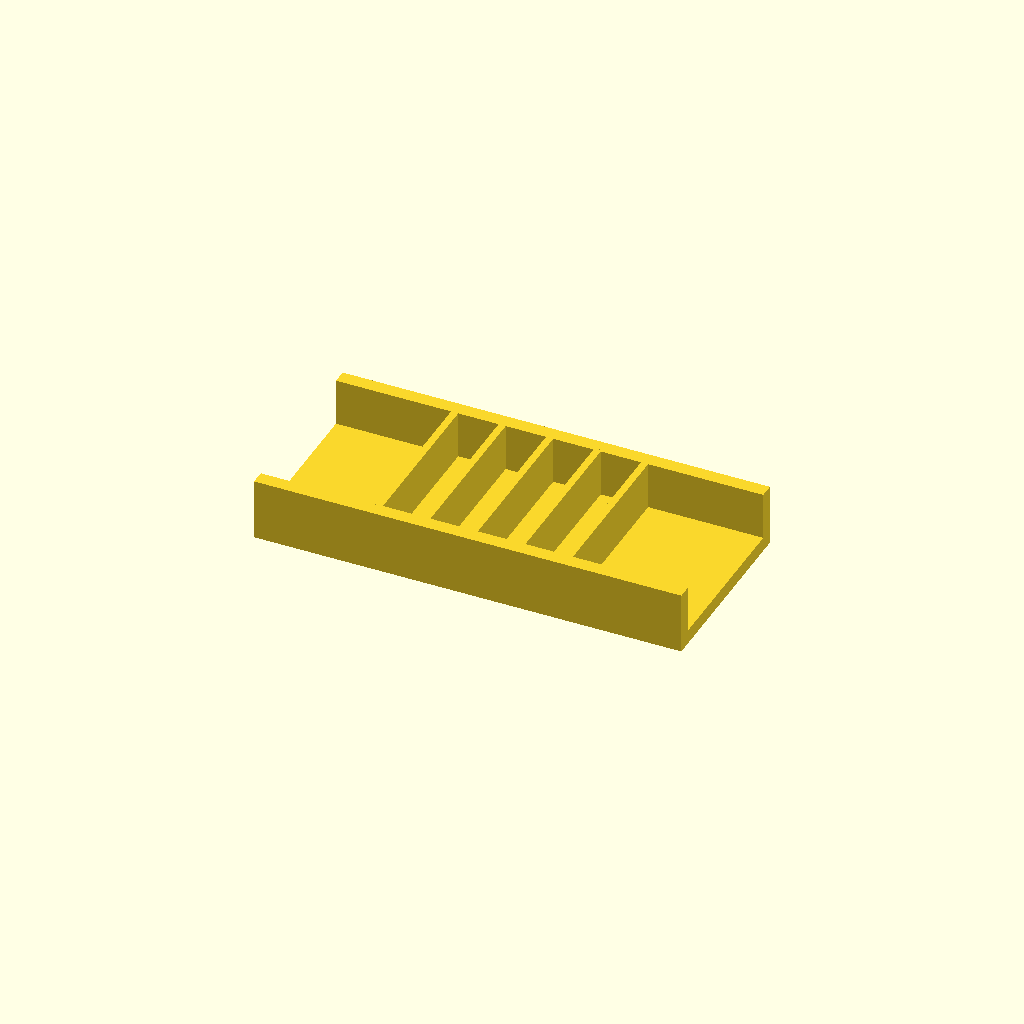
Cell 1: the model at its default parameters.
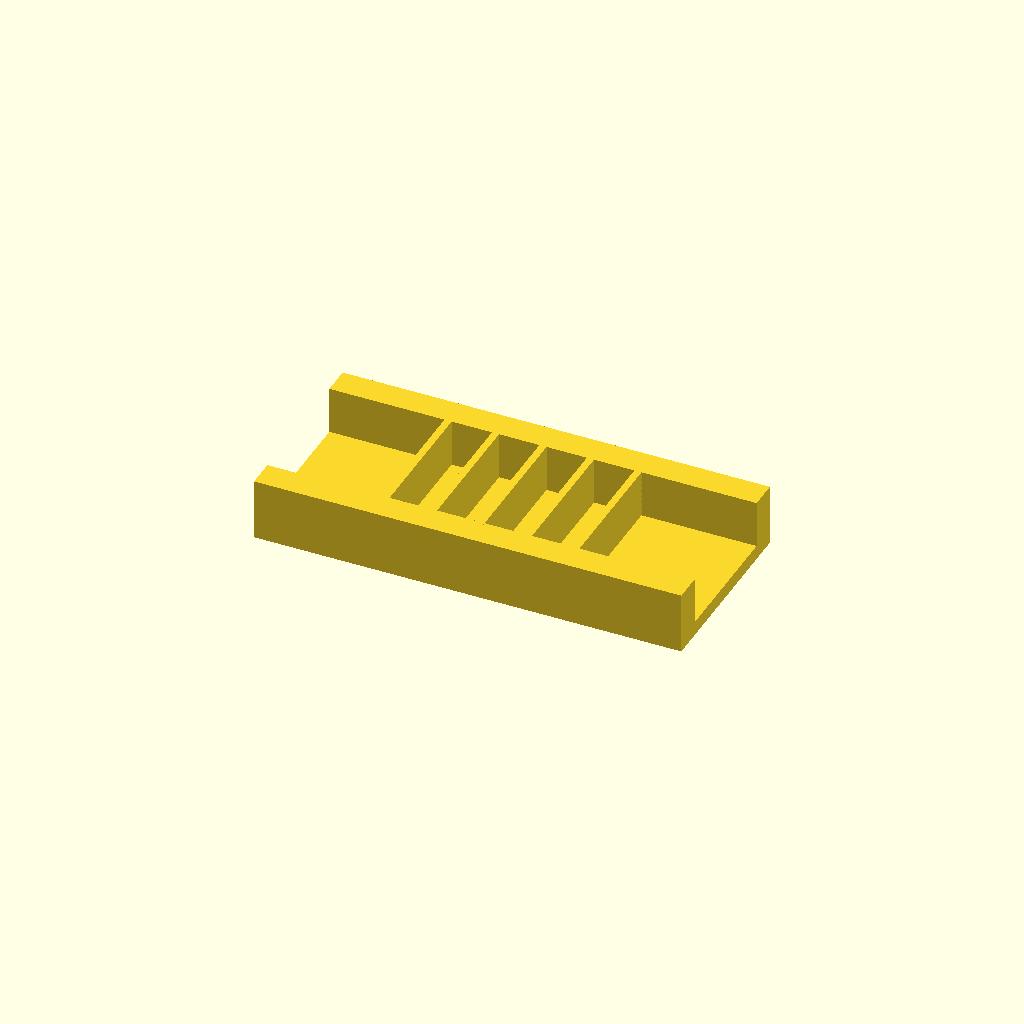
Cell 2 — rail_w set to 12, the other parameters unchanged.
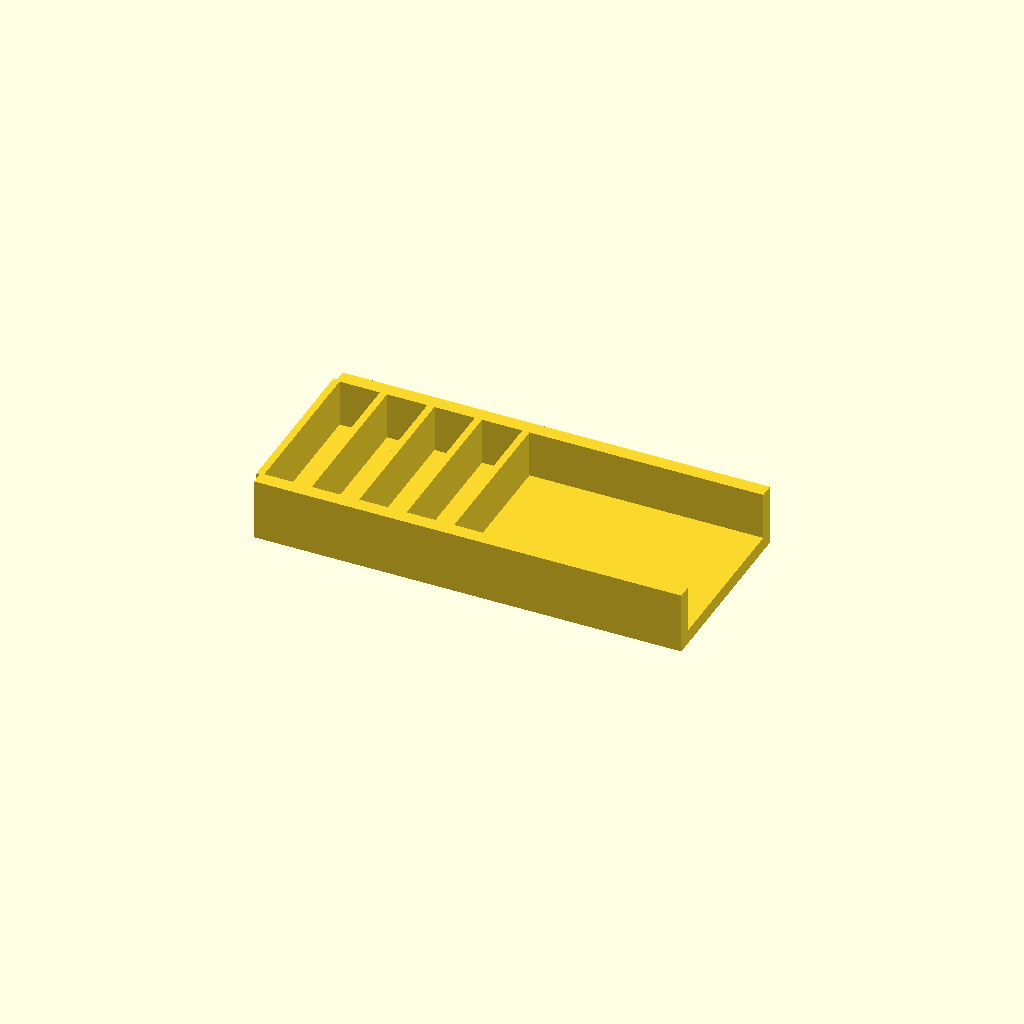
Cell 3: ribs = 10 (everything else at default).
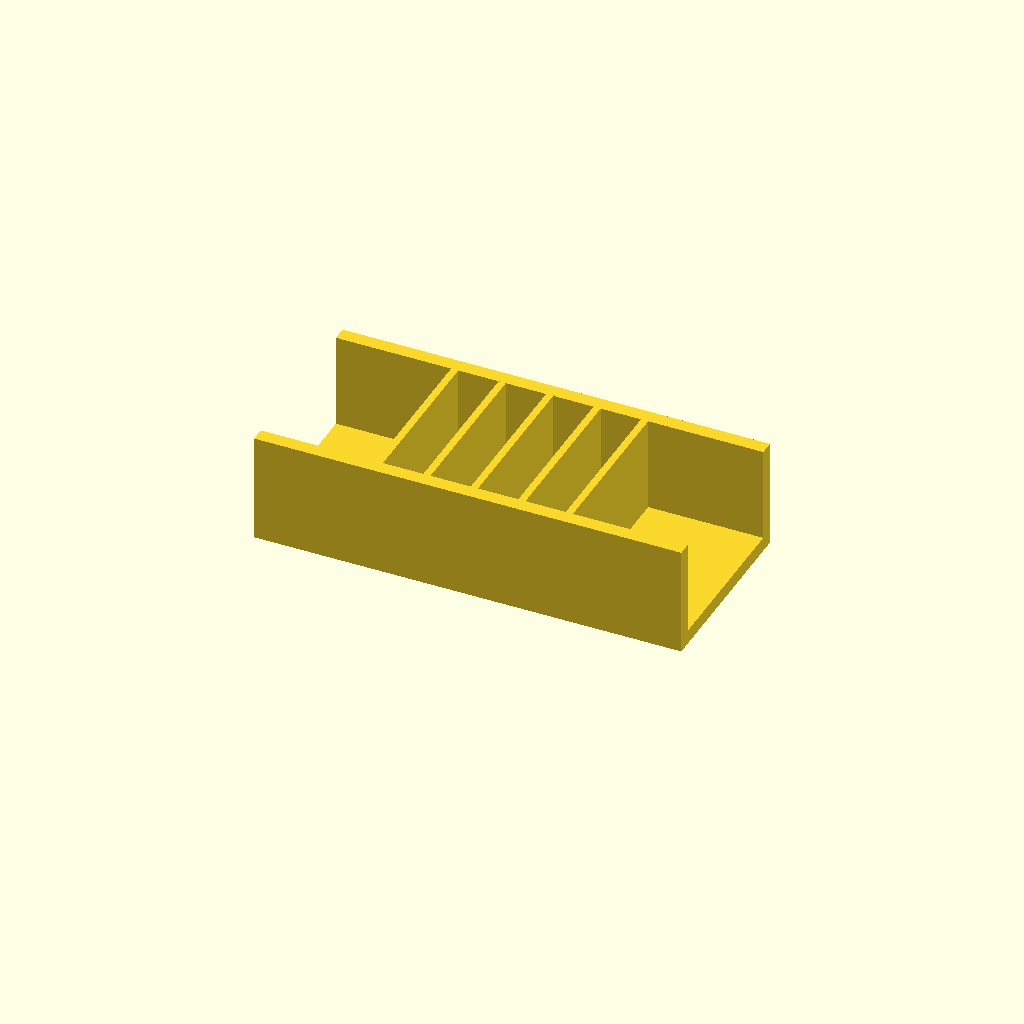
Cell 4: rib_h = 40 (everything else at default).
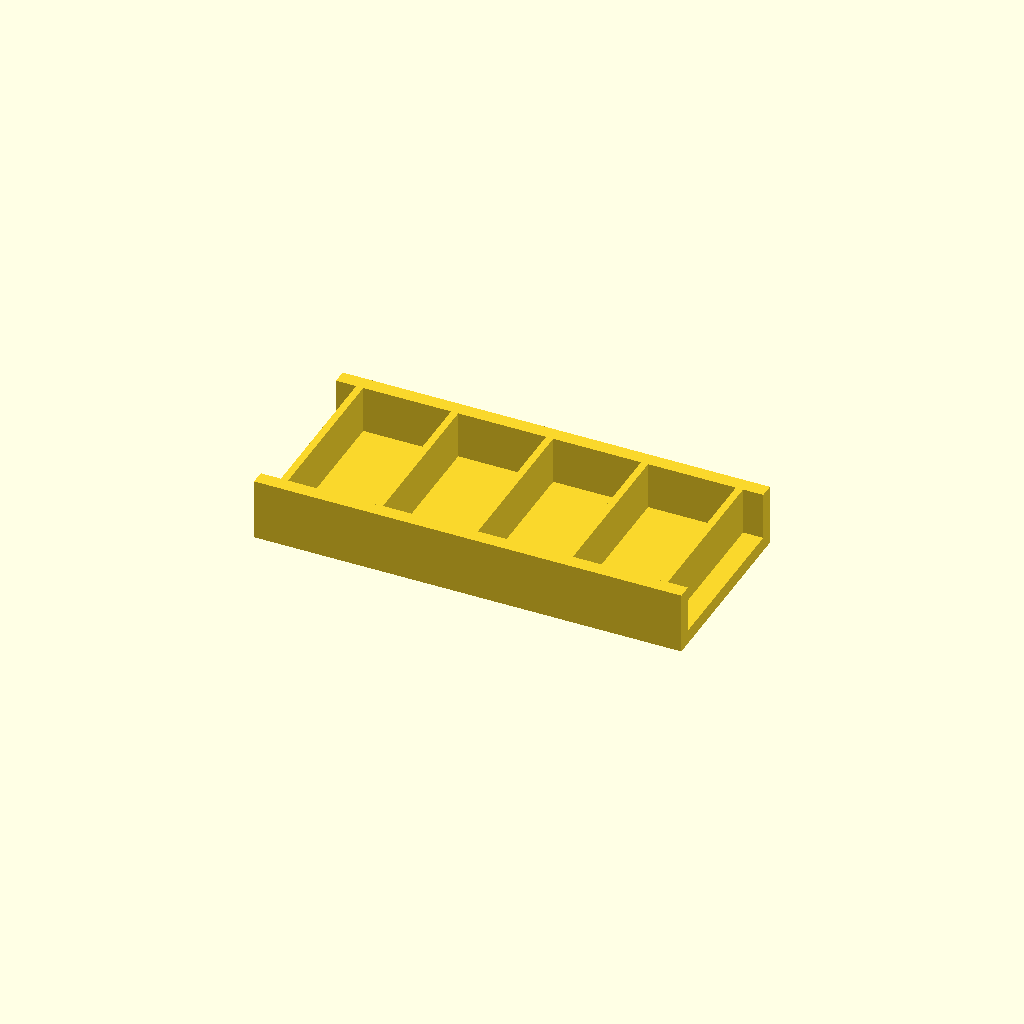
Cell 5 — pitch set to 40, the other parameters unchanged.
One fixed orthographic camera (rotation 55°, 0°, 25°; colour scheme Cornfield) for every cell.
OpenSCAD source file optional_data/data/place1/ribframes/part_0002.scad:
$fn = 32;

// ----------------------------------------------------------------------
// Rib frame 180 x 80 x 26
// 5 ribs at 20 mm pitch
// ----------------------------------------------------------------------

// --- parameters (mm) ---
frame = [180, 80, 6];  // base plate size (x, y, z)
rail_w = 6;            // side rail width
ribs = 5;              // number of ribs
rib_t = 3;             // rib thickness
rib_h = 20;            // rib height above the base plate
pitch = 20;            // pitch between rib centres

// --- derived feature positions (mm) ---
span = (ribs - 1) * pitch;          // = 80   distance between the outer ribs
origin_x = -span / 2;               // = -40   X of the first rib
rib_len = frame[1] - 2 * rail_w + 2;  // = 70   rib length, 1 mm into each rail
feature_centers = [
  [origin_x + 0 * pitch, 0],
  [origin_x + 1 * pitch, 0],
  [origin_x + 2 * pitch, 0],
  [origin_x + 3 * pitch, 0],
  [origin_x + 4 * pitch, 0]
];   // rib centre line, drives the rib loop

// base plate, two side rails, then the ribs read straight off feature_centers
union() {
  translate([-frame[0] / 2, -frame[1] / 2, 0]) cube(frame);
  translate([-frame[0] / 2, -frame[1] / 2, 0]) cube([frame[0], rail_w, frame[2] + rib_h]);
  translate([-frame[0] / 2, frame[1] / 2 - rail_w, 0]) cube([frame[0], rail_w, frame[2] + rib_h]);
  for (centre = feature_centers)
    translate([centre[0] - rib_t / 2, centre[1] - rib_len / 2, frame[2] - 1])
      cube([rib_t, rib_len, rib_h + 1]);
}
Parameter table extracted from the source (name, type, default, range or options):
frame: vector, default [180, 80, 6]
rail_w: number, default 6
ribs: number, default 5
rib_t: number, default 3
rib_h: number, default 20
pitch: number, default 20
